Run: headless pygame with SDL's dummy video driver; simulated clock (each Clock.tick advances the game by its frame time, no real sleeping); random seed 0; keys injected as events and as key.get_pressed() state; no mouse input.
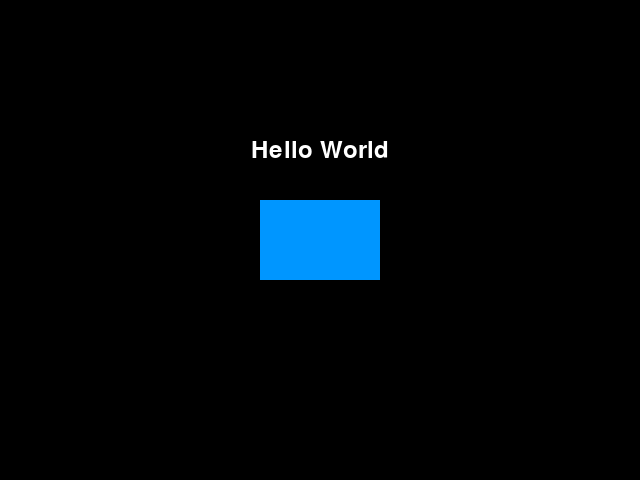
Frame 1 of 4 · flips 1–60 · no input
Frame 2 of 4 · flips 61–180 · tapped SPACE, RETURN · held RIGHT (→), D · screen unchanged from frame 1, image omitted
Frame 3 of 4 · flips 181–300 · held DOWN (↓), S · screen unchanged from frame 2, image omitted
Frame 4 of 4 · flips 301–420 · held LEFT (←), A, UP (↑), W · screen unchanged from frame 3, image omitted

The pygame program that drew these frames:

import pygame

pygame.init()

screen = pygame.display.set_mode((640, 480))
pygame.display.set_caption("My first game screen")

font = pygame.font.SysFont("Arial", 36)
text_surface = font.render("Hello World", True, (255, 255, 255))
text_rect = text_surface.get_rect(center=(320, 150))

rect_color = (0, 150, 255)
rect_width, rect_height = 120, 80
rect_x = (640 - rect_width) // 2
rect_y = (480 - rect_height) // 2

running = True
while running:
    for event in pygame.event.get():
        if event.type == pygame.QUIT:
            running = False

    screen.fill((0, 0, 0))

    pygame.draw.rect(screen, rect_color, (rect_x, rect_y, rect_width, rect_height))
    
    screen.blit(text_surface, text_rect)

    pygame.display.flip()

pygame.quit()
